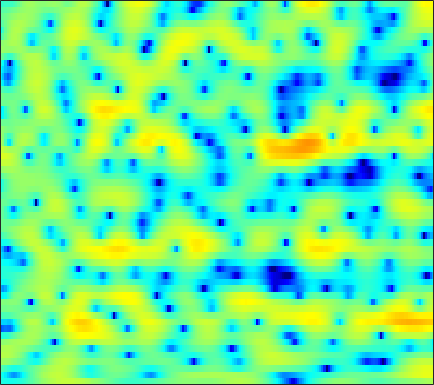

Data behind this chart, as committed beside it:
-5.561, -5.7391, -5.9306, -6.0722, -6.115, -6.1201, -6.011, -5.8684, -5.5648, -5.1849, -4.7039, -4.2764, -3.6389, -2.9678, -2.4471, -1.7388, -1.0373, -0.54548, 0.10548, 0.7152, 1.2713, 1.6538, 2.1174, 2.5271
-5.625, -6.617, -8.121, -9.84, -11.17, -12.69, -13.19, -12.58, -10.9, -9.002, -7.21, -6.004, -4.563, -3.298, -2.446, -1.416, -0.5008, 0.1182, 0.8617, 1.511, 2.073, 2.436, 2.85, 3.175
-2.34, -2.924, -3.739, -4.548, -5.076, -5.614, -5.856, -5.821, -5.514, -5.001, -4.373, -3.87, -3.198, -2.541, -2.062, -1.442, -0.8222, -0.3739, 0.2128, 0.7819, 1.319, 1.696, 2.151, 2.542
1.569, 1.452, 1.234, 0.9525, 0.7056, 0.3348, -0.09191, -0.4454, -0.9704, -1.577, -2.279, -2.879, -3.767, -4.744, -5.456, -6.198, -6.376, -6.013, -4.98, -3.637, -2.263, -1.308, -0.1658, 0.7914
2.88, 2.92, 2.876, 2.738, 2.561, 2.236, 1.8, 1.394, 0.738, -0.09041, -1.114, -2.031, -3.506, -5.31, -6.836, -8.878, -9.963, -9.572, -7.852, -5.892, -4.175, -3.088, -1.866, -0.8737
2.356, 2.448, 2.512, 2.514, 2.47, 2.361, 2.183, 2.003, 1.7, 1.316, 0.8541, 0.4655, -0.09157, -0.6692, -1.092, -1.62, -2.077, -2.367, -2.679, -2.948, -3.181, -3.347, -3.533, -3.601
0.7929, 0.8804, 1.038, 1.217, 1.373, 1.583, 1.79, 1.933, 2.082, 2.178, 2.208, 2.18, 2.066, 1.868, 1.655, 1.273, 0.7773, 0.3153, -0.4657, -1.484, -2.846, -4.201, -6.737, -10.87
-5.488, -5.403, -5.04, -4.463, -3.916, -3.048, -2.121, -1.411, -0.5022, 0.3282, 1.035, 1.464, 1.882, 2.132, 2.214, 2.168, 1.971, 1.715, 1.253, 0.6609, -0.03766, -0.6013, -1.34, -1.926
-17.4, -15.72, -15.08, -15.58, -15.66, -13.69, -10.08, -7.543, -4.748, -2.564, -0.8961, 0.06853, 1.037, 1.688, 1.994, 2.192, 2.158, 1.998, 1.633, 1.118, 0.5513, 0.1397, -0.2921, -0.4813
-9.641, -9.664, -9.813, -10.28, -10.48, -9.497, -7.242, -5.372, -3.058, -1.164, 0.3321, 1.193, 2.082, 2.689, 2.957, 3.079, 2.924, 2.617, 1.938, 0.8849, -0.6674, -2.263, -5.203, -9.155
-3.163, -3.139, -3.066, -2.933, -2.753, -2.383, -1.903, -1.514, -0.9412, -0.3893, 0.08185, 0.3795, 0.7203, 0.9643, 1.097, 1.2, 1.173, 1.053, 0.7417, 0.1982, -0.6203, -1.357, -2.413, -3.17
-0.6879, -0.6961, -0.6973, -0.662, -0.6396, -0.6379, -0.6961, -0.7867, -1.018, -1.408, -1.924, -2.354, -2.888, -3.19, -3.127, -2.643, -1.875, -1.263, -0.5408, 0.006139, 0.353, 0.5081, 0.6579, 0.7869
0.147, 0.01858, -0.008547, 0.113, 0.2524, 0.404, 0.4153, 0.2885, -0.1612, -1.044, -2.552, -4.327, -8.284, -17.57, -22.75, -9.114, -4.151, -1.869, 0.1626, 1.48, 2.285, 2.611, 2.724, 2.53
-6.709, -7.496, -6.763, -4.827, -3.391, -1.815, -0.663, -0.09054, 0.3228, 0.3967, 0.1628, -0.1574, -0.5762, -0.7798, -0.6123, 0.07861, 1.081, 1.866, 2.766, 3.406, 3.727, 3.738, 3.424, 2.674
-11.77, -12.97, -11.67, -8.832, -6.904, -4.823, -3.24, -2.333, -1.399, -0.7041, -0.1738, 0.156, 0.5407, 0.9061, 1.197, 1.604, 2.018, 2.293, 2.605, 2.806, 2.845, 2.744, 2.431, 1.908
-6.668, -6.612, -6.288, -5.727, -5.187, -4.401, -3.617, -3.052, -2.335, -1.681, -1.073, -0.6462, -0.1067, 0.4043, 0.7684, 1.223, 1.627, 1.891, 2.171, 2.35, 2.418, 2.395, 2.252, 1.985
-5.429, -5.291, -5.096, -4.861, -4.65, -4.349, -4.02, -3.739, -3.322, -2.852, -2.316, -1.863, -1.218, -0.5316, -0.01715, 0.6414, 1.246, 1.648, 2.096, 2.424, 2.631, 2.706, 2.691, 2.549
-5.29, -5.277, -5.319, -5.387, -5.455, -5.592, -5.738, -5.841, -5.93, -5.832, -5.402, -4.831, -3.77, -2.512, -1.557, -0.3392, 0.7302, 1.417, 2.173, 2.748, 3.136, 3.313, 3.4, 3.332
-6.299, -6.584, -6.948, -7.316, -7.619, -8.083, -8.773, -9.6, -11.32, -13.95, -16.06, -14.13, -9.555, -5.855, -3.68, -1.415, 0.3164, 1.334, 2.366, 3.103, 3.576, 3.779, 3.878, 3.794
-8.863, -9.969, -11.41, -12.14, -11.9, -10.97, -10.15, -9.886, -10.01, -10.53, -10.47, -9.281, -6.586, -3.819, -2.027, -0.05763, 1.44, 2.301, 3.142, 3.661, 3.912, 3.939, 3.794, 3.466
-9.978, -11.97, -16.29, -20.61, -16.61, -11.27, -7.966, -6.223, -4.495, -3.164, -1.976, -1.101, 0.07056, 1.178, 1.951, 2.826, 3.476, 3.804, 4.032, 4.011, 3.761, 3.426, 2.785, 1.924
-6.684, -6.434, -6.133, -5.595, -4.932, -3.768, -2.474, -1.497, -0.3138, 0.7369, 1.632, 2.213, 2.854, 3.341, 3.596, 3.748, 3.691, 3.478, 2.979, 2.256, 1.347, 0.5855, -0.4865, -1.591
-3.724, -3.023, -2.236, -1.499, -0.9548, -0.2356, 0.4972, 1.037, 1.714, 2.328, 2.84, 3.144, 3.417, 3.519, 3.451, 3.145, 2.546, 1.873, 0.614, -1.133, -3.456, -5.544, -8.262, -9.17
-1.533, -1.163, -0.6991, -0.2716, 0.04618, 0.4794, 0.9357, 1.276, 1.733, 2.156, 2.521, 2.727, 2.891, 2.886, 2.753, 2.381, 1.723, 1.024, -0.2626, -2.066, -4.528, -6.887, -10.31, -10.93
-1.05, -1.089, -1.176, -1.281, -1.324, -1.27, -1.043, -0.7501, -0.2308, 0.3345, 0.8601, 1.196, 1.521, 1.693, 1.721, 1.619, 1.369, 1.076, 0.571, -0.04599, -0.6953, -1.145, -1.546, -1.628
-1.433, -1.95, -2.947, -4.282, -5.426, -6.694, -6.797, -5.925, -4.261, -2.68, -1.458, -0.7859, -0.1744, 0.1662, 0.3177, 0.4249, 0.5249, 0.6187, 0.7881, 1.005, 1.229, 1.401, 1.623, 1.828
-1.283, -1.959, -3.409, -5.723, -8.368, -13.84, -15.49, -10.85, -6.54, -3.988, -2.51, -1.927, -1.696, -1.956, -2.381, -2.952, -3.082, -2.638, -1.487, -0.1206, 1.134, 1.929, 2.757, 3.344
-0.995, -1.149, -1.527, -2.059, -2.477, -2.858, -2.854, -2.566, -2.003, -1.49, -1.297, -1.458, -2.228, -3.852, -5.934, -11.09, -35.74, -14.16, -6.329, -2.407, 0.0747, 1.376, 2.605, 3.386
-2.695, -2.18, -1.573, -1.091, -0.7987, -0.4695, -0.1881, -0.00694, 0.1645, 0.2181, 0.08959, -0.1535, -0.702, -1.503, -2.2, -3.035, -3.333, -2.983, -1.919, -0.6206, 0.5781, 1.308, 2.028, 2.448
-5.901, -4.425, -2.873, -1.694, -1.002, -0.2884, 0.2446, 0.5338, 0.8046, 0.94, 0.9611, 0.9057, 0.7628, 0.5728, 0.4267, 0.2962, 0.2812, 0.3568, 0.5649, 0.8418, 1.116, 1.279, 1.391, 1.347
-6.046, -4.469, -2.819, -1.565, -0.8266, -0.06029, 0.4956, 0.8005, 1.082, 1.249, 1.324, 1.335, 1.307, 1.255, 1.212, 1.155, 1.114, 1.091, 1.065, 1.026, 0.9433, 0.8442, 0.6406, 0.3408
-2.466, -1.738, -0.8589, -0.1222, 0.3223, 0.7807, 1.084, 1.229, 1.319, 1.326, 1.272, 1.213, 1.125, 1.044, 0.9971, 0.9396, 0.8804, 0.8289, 0.7276, 0.5724, 0.3509, 0.1305, -0.2324, -0.6741
0.995, 1.294, 1.635, 1.884, 1.994, 2.028, 1.932, 1.778, 1.476, 1.095, 0.6855, 0.3958, 0.1004, -0.06535, -0.09793, -0.04922, 0.04588, 0.09853, 0.09347, -0.03583, -0.3068, -0.622, -1.182, -1.892
3.738, 3.836, 3.874, 3.791, 3.646, 3.311, 2.808, 2.283, 1.385, 0.2278, -1.123, -2.152, -3.232, -3.499, -3.147, -2.291, -1.422, -0.9095, -0.4876, -0.3823, -0.6168, -1.025, -1.901, -3.212
4.986, 4.915, 4.716, 4.424, 4.15, 3.7, 3.063, 2.41, 1.162, -0.6827, -3.575, -6.932, -16.11, -17.64, -9.746, -5.177, -2.788, -1.712, -0.8815, -0.5541, -0.6437, -0.9489, -1.723, -2.994
4.118, 3.58, 2.768, 2.109, 1.841, 1.798, 1.872, 1.853, 1.535, 0.8135, -0.3078, -1.293, -2.442, -2.84, -2.628, -2.007, -1.564, -1.411, -1.434, -1.567, -1.614, -1.573, -1.497, -1.528
2.443, 0.5791, -3.171, -8.447, -8.761, -4.041, -0.7157, 0.8225, 2.089, 2.665, 2.833, 2.739, 2.435, 1.972, 1.542, 0.6994, -0.5358, -1.857, -4.292, -7.158, -7.92, -6.204, -3.468, -1.458
1.688, 0.2741, -1.887, -3.591, -3.765, -2.474, -0.6796, 0.462, 1.606, 2.341, 2.712, 2.796, 2.684, 2.295, 1.808, 0.8304, -0.5798, -2.024, -4.574, -7.528, -8.28, -6.568, -3.851, -1.762
1.087, 0.4784, -0.1622, -0.5438, -0.613, -0.4504, -0.07952, 0.2473, 0.6539, 0.9944, 1.2, 1.287, 1.287, 1.161, 0.9641, 0.6125, 0.1161, -0.3147, -0.8713, -1.297, -1.418, -1.304, -0.9469, -0.527
-0.8971, -1.216, -1.313, -1.153, -0.9556, -0.6737, -0.4639, -0.3462, -0.2721, -0.2425, -0.1991, -0.1417, 0.00914, 0.2545, 0.4484, 0.7338, 0.9539, 1.071, 1.163, 1.214, 1.198, 1.174, 1.098, 0.9404
-7.724, -7.022, -4.79, -2.907, -1.934, -1.134, -0.8544, -0.9393, -1.376, -2.118, -2.897, -3.203, -2.864, -1.768, -0.723, 0.5816, 1.663, 2.289, 2.87, 3.199, 3.284, 3.208, 2.913, 2.402
-8.239, -7.148, -4.398, -2.331, -1.333, -0.6563, -0.597, -0.9978, -2.226, -4.573, -9.188, -17.29, -14.96, -6.03, -2.635, 0.2609, 2.173, 3.156, 4.017, 4.434, 4.501, 4.316, 3.788, 2.946
-0.7563, -0.9757, -0.9478, -0.7369, -0.5677, -0.4547, -0.5505, -0.7948, -1.389, -2.232, -3.084, -3.406, -2.958, -1.594, -0.3624, 1.161, 2.35, 3.002, 3.544, 3.721, 3.546, 3.191, 2.428, 1.332
-0.4441, -0.8029, -1.125, -1.271, -1.28, -1.169, -1.011, -0.8718, -0.6693, -0.4577, -0.1767, 0.1025, 0.5924, 1.191, 1.671, 2.283, 2.76, 2.989, 3.077, 2.905, 2.424, 1.871, 0.8511, -0.4988
-2.343, -3.046, -3.768, -4.066, -3.958, -3.428, -2.607, -1.915, -0.9738, -0.07492, 0.7469, 1.313, 2.002, 2.603, 2.976, 3.359, 3.586, 3.626, 3.488, 3.098, 2.435, 1.73, 0.4866, -1.147
-6.18, -8.251, -11.39, -13.28, -12.15, -9.125, -6.278, -4.49, -2.501, -0.8543, 0.505, 1.368, 2.325, 3.074, 3.505, 3.899, 4.091, 4.099, 3.924, 3.511, 2.863, 2.2, 1.067, -0.3805
-8.189, -10.6, -14.35, -16.73, -15.38, -11.84, -8.55, -6.458, -4.09, -2.098, -0.4381, 0.5986, 1.726, 2.586, 3.077, 3.524, 3.743, 3.769, 3.622, 3.287, 2.762, 2.266, 1.469, 0.5422
-7.08, -8.728, -10.85, -12.32, -12.49, -11.26, -8.934, -7.013, -4.601, -2.518, -0.7983, 0.2641, 1.408, 2.267, 2.73, 3.144, 3.334, 3.335, 3.164, 2.821, 2.329, 1.89, 1.258, 0.6274
-4.935, -6.96, -10.77, -17.78, -33.86, -15.5, -9.208, -6.289, -3.452, -1.372, 0.2022, 1.123, 2.062, 2.729, 3.058, 3.314, 3.362, 3.262, 2.949, 2.416, 1.69, 1.023, 0.06914, -0.7916
-0.8174, -1.775, -3.08, -4.112, -4.377, -3.817, -2.542, -1.476, -0.1706, 0.8867, 1.67, 2.098, 2.479, 2.705, 2.804, 2.84, 2.757, 2.598, 2.189, 1.477, 0.3547, -0.8506, -3.128, -6.37
1.342, 1.168, 0.9848, 0.8972, 0.9298, 1.097, 1.324, 1.502, 1.646, 1.609, 1.332, 0.9754, 0.3742, -0.2312, -0.5229, -0.6175, -0.419, -0.2273, -0.1153, -0.3148, -0.976, -1.821, -3.523, -5.801
0.4719, 0.8283, 1.321, 1.782, 2.064, 2.318, 2.387, 2.289, 1.898, 1.128, -0.1386, -1.527, -4.141, -7.865, -10.72, -9.957, -6.529, -4.598, -2.918, -2.003, -1.61, -1.543, -1.575, -1.589
-3.432, -1.93, -0.245, 1.027, 1.72, 2.321, 2.591, 2.554, 2.182, 1.394, 0.125, -1.195, -3.55, -6.451, -8.237, -8.135, -6.172, -4.81, -3.533, -2.825, -2.462, -2.309, -2.072, -1.66
-6.373, -3.768, -1.31, 0.3758, 1.286, 2.127, 2.605, 2.752, 2.683, 2.331, 1.728, 1.144, 0.2492, -0.6244, -1.198, -1.742, -2.093, -2.338, -2.815, -3.577, -4.692, -5.675, -6.755, -6.532
-2.833, -1.909, -0.7089, 0.3414, 0.9958, 1.696, 2.175, 2.412, 2.561, 2.537, 2.35, 2.117, 1.72, 1.244, 0.8389, 0.228, -0.5021, -1.171, -2.327, -3.949, -6.382, -9.159, -15.61, -17.78
-1.633, -1.303, -0.7987, -0.2645, 0.1287, 0.6128, 1.042, 1.309, 1.591, 1.774, 1.847, 1.827, 1.702, 1.451, 1.199, 0.753, 0.1734, -0.3525, -1.174, -2.15, -3.222, -3.968, -4.641, -4.579
-2.37, -2.253, -2.017, -1.722, -1.464, -1.084, -0.6307, -0.2662, 0.2349, 0.6983, 1.08, 1.289, 1.427, 1.413, 1.305, 1.06, 0.7237, 0.4325, 0.02254, -0.3652, -0.686, -0.8511, -0.9375, -0.8561
-4.483, -4.24, -4.01, -3.952, -3.963, -3.819, -3.288, -2.576, -1.408, -0.2508, 0.6964, 1.218, 1.647, 1.795, 1.726, 1.468, 1.111, 0.8415, 0.5634, 0.4636, 0.5451, 0.6748, 0.9037, 1.114
